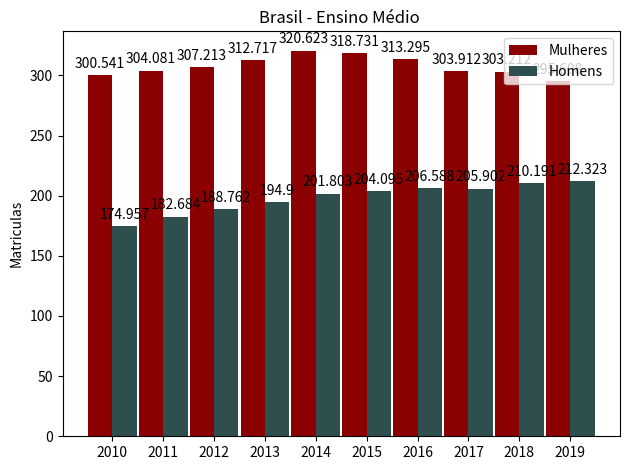

The matplotlib source for this figure:
import matplotlib
import matplotlib.pyplot as plt
import numpy as np


labels = ['2010', '2011', '2012', '2013', '2014', '2015', '2016', '2017', '2018', '2019']
men_means = [300.541, 304.081, 307.213, 312.717, 320.623, 318.731, 313.295, 303.912, 303.212, 295.608]
women_means = [174.957, 182.684, 188.762, 194.900, 201.803, 204.095, 206.588, 205.902, 210.191, 212.323]

x = np.arange(len(labels))  # the label locations
width = 0.48  # the width of the bars

fig, ax = plt.subplots()
rects1 = ax.bar(x - width/2, men_means,  width, color='#8B0000', label='Mulheres')
rects2 = ax.bar(x + width/2, women_means, width, color='#2F4F4F', label='Homens')

# Add some text for labels, title and custom x-axis tick labels, etc.
ax.set_ylabel('Matriculas')
ax.set_title('Brasil - Ensino Médio ')
ax.set_xticks(x)
ax.set_xticklabels(labels)
ax.legend()


def autolabel(rects):
    """Attach a text label above each bar in *rects*, displaying its height."""
    for rect in rects:
        height = rect.get_height()
        ax.annotate('{}'.format(height),
                    xy=(rect.get_x() + rect.get_width() / 2, height),
                    xytext=(0, 3),  # 3 points vertical offset
                    textcoords="offset points",
                    ha='center', va='bottom')


autolabel(rects1)
autolabel(rects2)

fig.tight_layout()

plt.show()